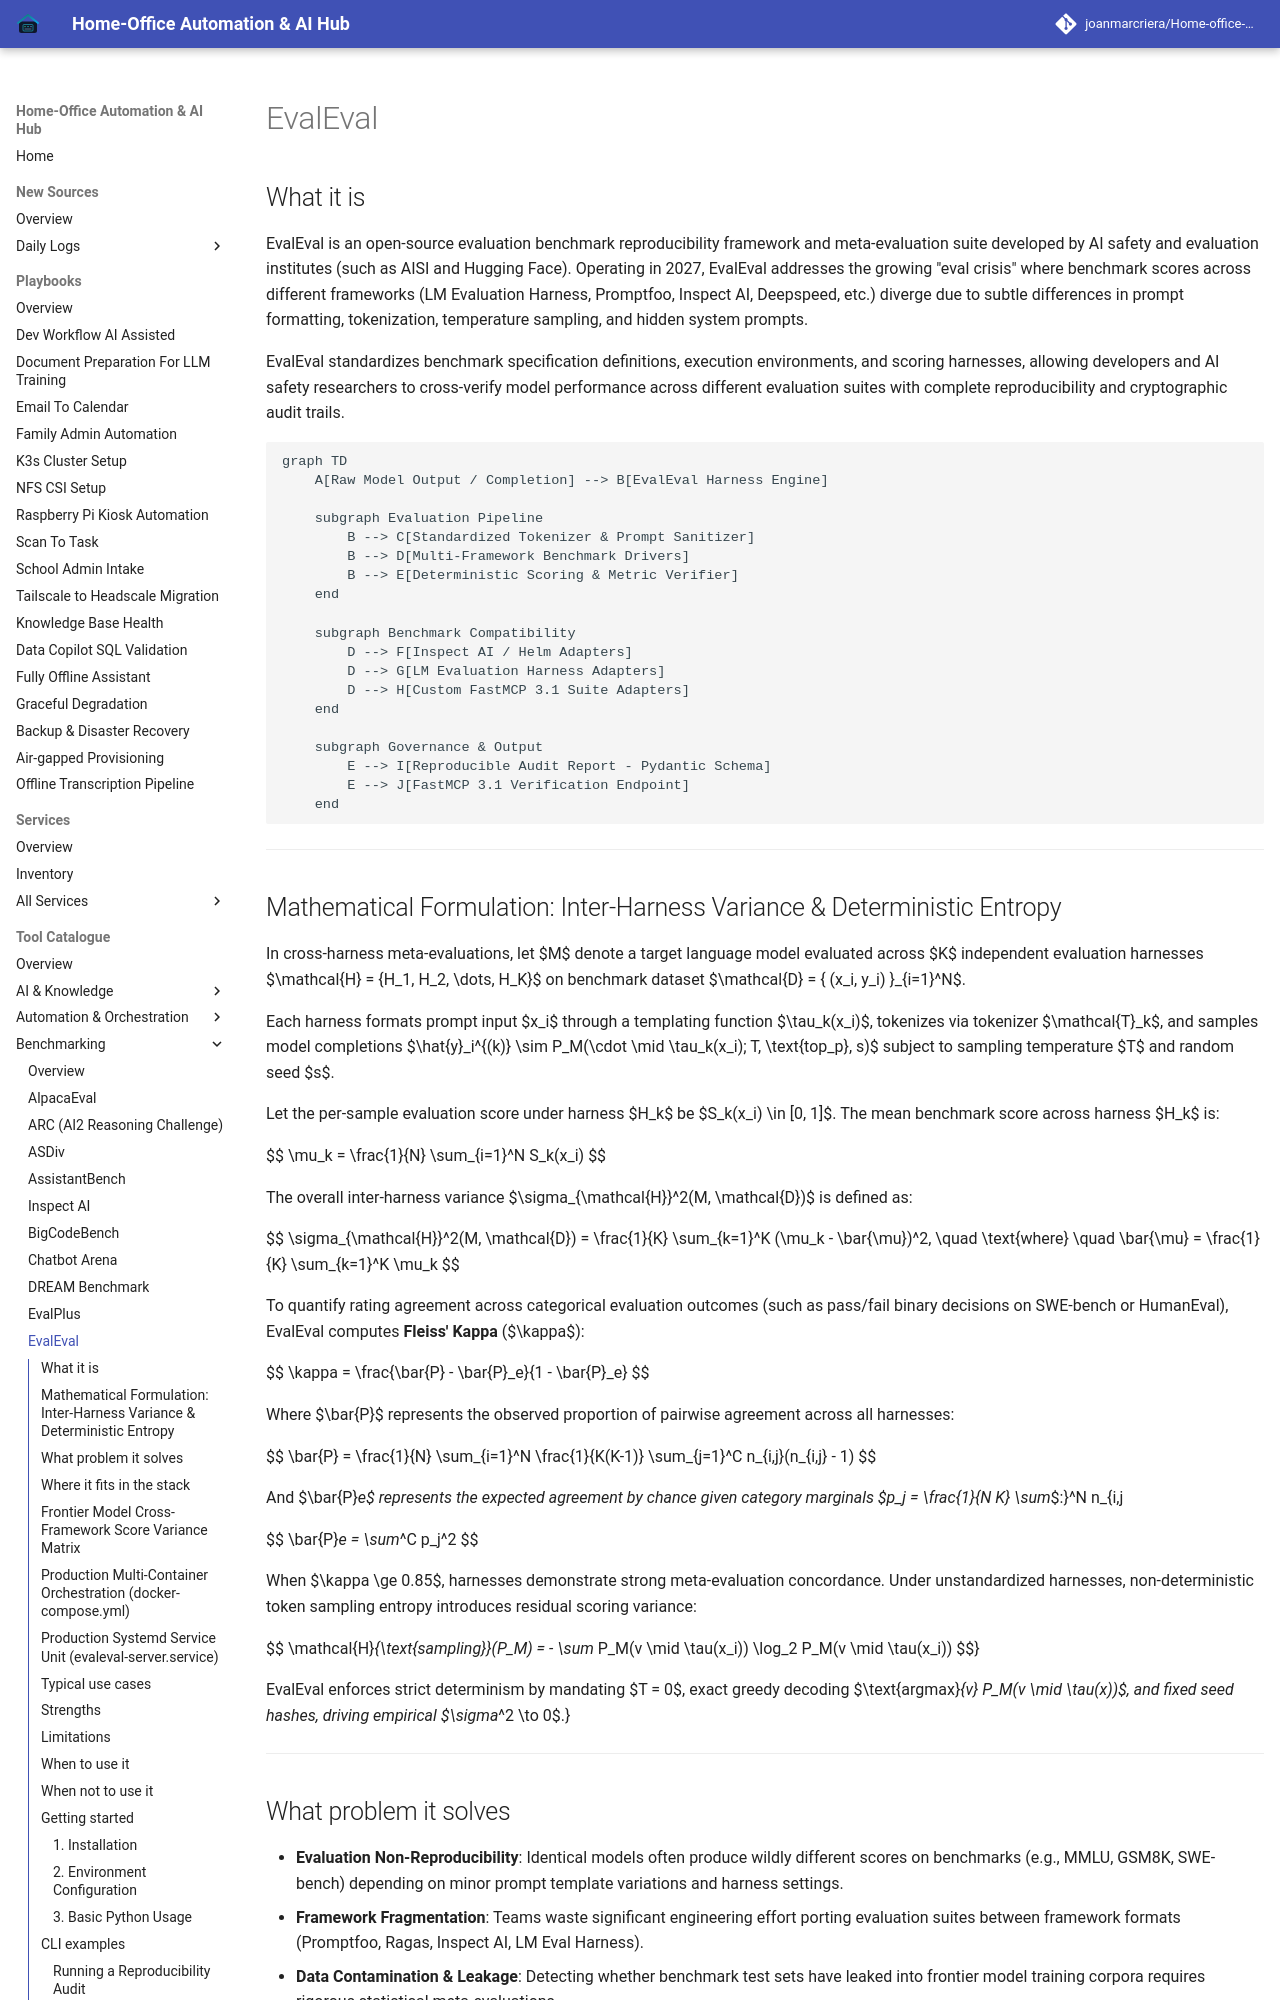

repository: joanmarcriera/Home-office-automations · page: tools/benchmarking/evaleval/index.html · generator: mkdocs

# EvalEval

## What it is
EvalEval is an open-source evaluation benchmark reproducibility framework and meta-evaluation suite developed by AI safety and evaluation institutes (such as AISI and Hugging Face). Operating in 2027, EvalEval addresses the growing "eval crisis" where benchmark scores across different frameworks (LM Evaluation Harness, Promptfoo, Inspect AI, Deepspeed, etc.) diverge due to subtle differences in prompt formatting, tokenization, temperature sampling, and hidden system prompts.

EvalEval standardizes benchmark specification definitions, execution environments, and scoring harnesses, allowing developers and AI safety researchers to cross-verify model performance across different evaluation suites with complete reproducibility and cryptographic audit trails.

```mermaid
graph TD
    A[Raw Model Output / Completion] --> B[EvalEval Harness Engine]

    subgraph Evaluation Pipeline
        B --> C[Standardized Tokenizer & Prompt Sanitizer]
        B --> D[Multi-Framework Benchmark Drivers]
        B --> E[Deterministic Scoring & Metric Verifier]
    end

    subgraph Benchmark Compatibility
        D --> F[Inspect AI / Helm Adapters]
        D --> G[LM Evaluation Harness Adapters]
        D --> H[Custom FastMCP 3.1 Suite Adapters]
    end

    subgraph Governance & Output
        E --> I[Reproducible Audit Report - Pydantic Schema]
        E --> J[FastMCP 3.1 Verification Endpoint]
    end
```

---
